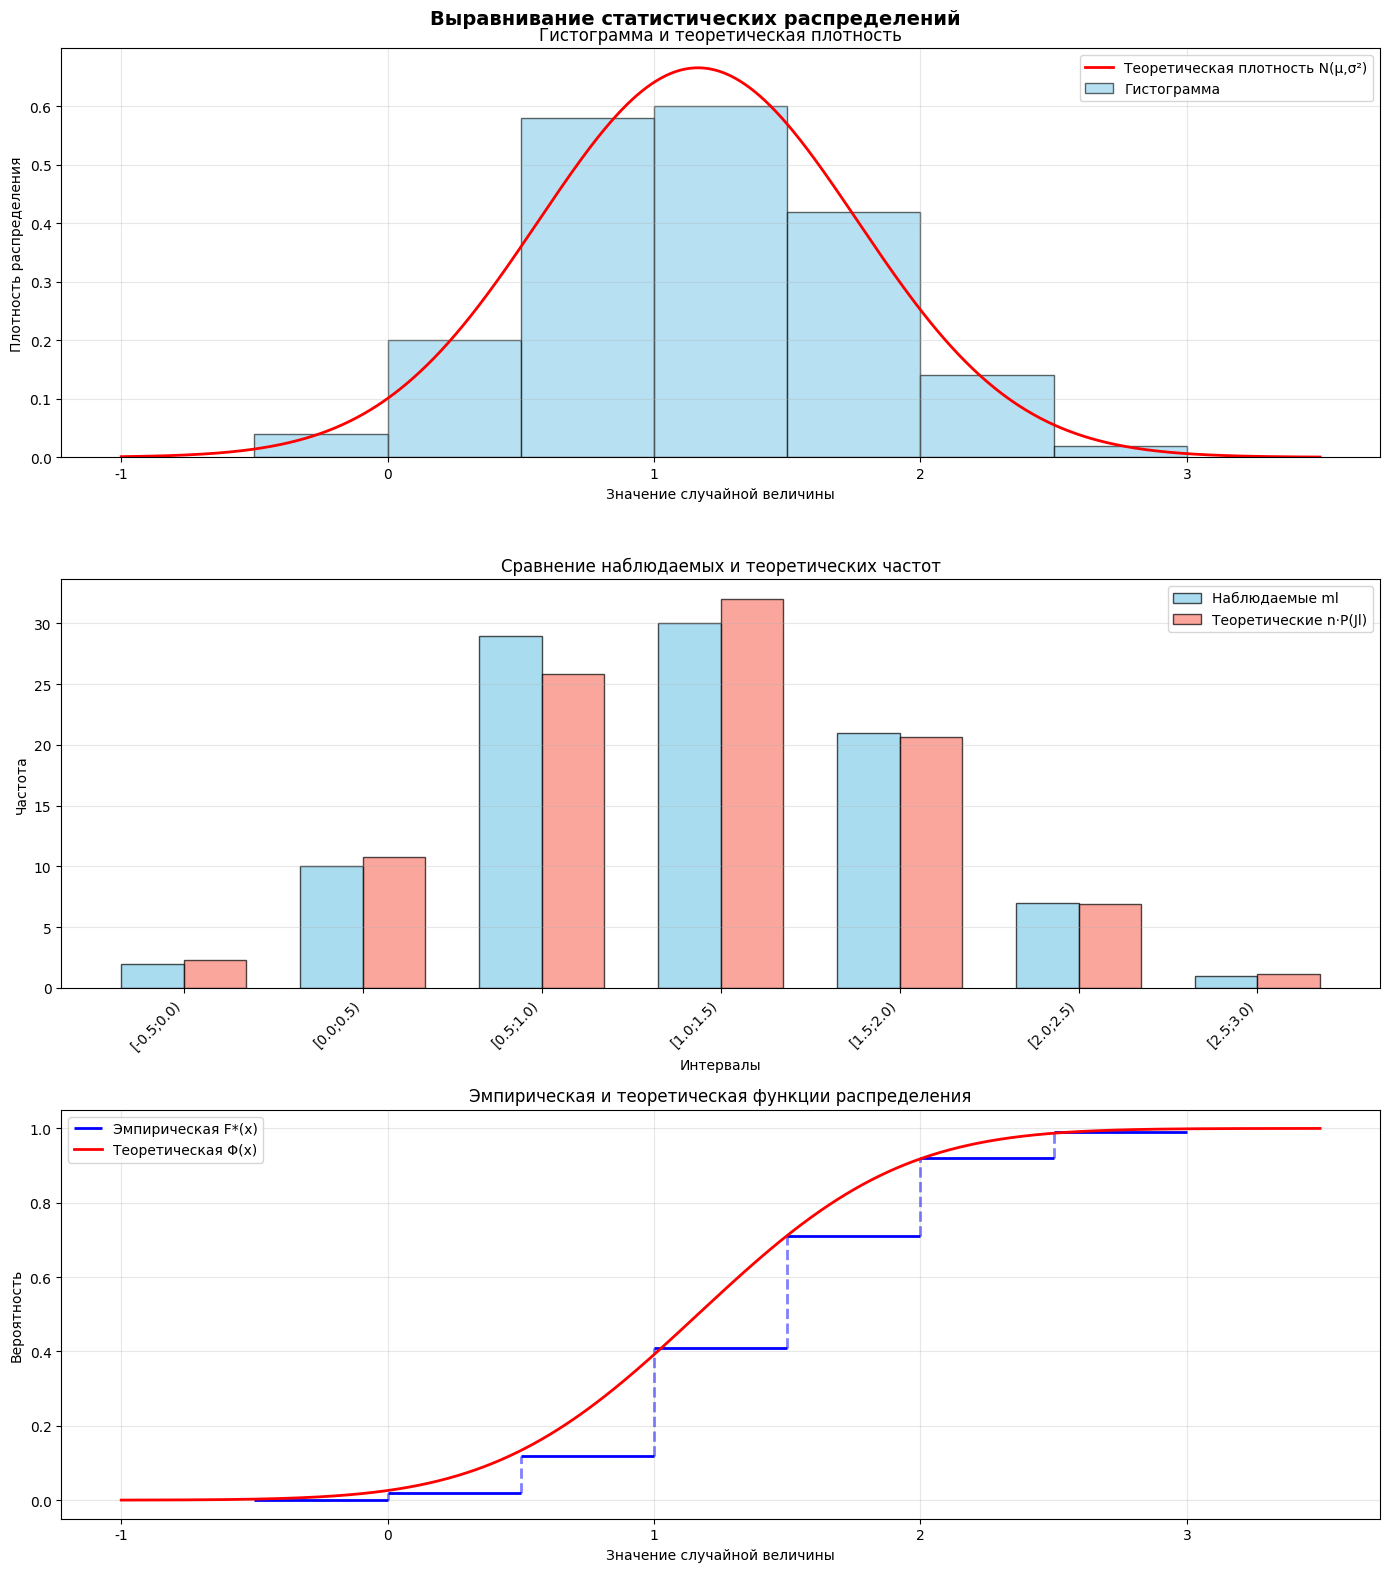

The script that saved this image:
#!/usr/bin/env python3
# -*- coding: utf-8 -*-
"""
Лабораторная работа №2. Вариант 7
Выравнивание статистических распределений и проверка гипотез о законах распределения случайных величин

Задача: По заданному интервальному статистическому ряду построить статистическое распределение
экспериментальных данных в виде гистограммы, произвести ее выравнивание теоретической плотностью
нормального распределения и проверить гипотезу о соответствии статистического и теоретического распределений.
"""

import numpy as np
from scipy import stats
import matplotlib.pyplot as plt

# Настройка поддержки русского языка в графиках
plt.rcParams['font.family'] = 'DejaVu Sans'


def main():
    """Главная функция программы"""
    # ИСХОДНЫЕ ДАННЫЕ ДЛЯ ВАРИАНТА 7

    # Интервалы Jl
    intervals = [
        (-0.5, 0),
        (0, 0.5),
        (0.5, 1),
        (1, 1.5),
        (1.5, 2),
        (2, 2.5),
        (2.5, 3)
    ]

    # Число попаданий ml в каждый интервал
    frequencies = np.array([2, 10, 29, 30, 21, 7, 1])

    # Уровень значимости (для нечетных вариантов)
    alpha = 0.05

    print("\nИСХОДНЫЕ ДАННЫЕ:")
    
    print(f"{'Интервал Jl':<20} {'Число попаданий ml':<20}")
    
    for interval, freq in zip(intervals, frequencies):
        print(f"[{interval[0]:.1f}; {interval[1]:.1f}){' '*10} {freq}")
    
    print(f"Уровень значимости α = {alpha}")
    print()

    # ШАГ 1: ВЫЧИСЛЕНИЕ СТАТИСТИЧЕСКИХ ВЕРОЯТНОСТЕЙ
    
    print("ШАГ 1: ВЫЧИСЛЕНИЕ СТАТИСТИЧЕСКИХ ВЕРОЯТНОСТЕЙ")
    
    # Общее число наблюдений
    n_total = np.sum(frequencies)
    print(f"Общее число наблюдений n = {n_total}")

    # Статистические вероятности
    probabilities = frequencies / n_total

    print("\nСтатистические вероятности попадания в интервалы:")
    
    print(f"{'Интервал Jl':<20} {'ml':<10} {'p*l = ml/n':<20}")
    
    for interval, freq, prob in zip(intervals, frequencies, probabilities):
        print(f"[{interval[0]:.1f}; {interval[1]:.1f}){' '*10} {freq:<10} {prob:.6f}")
    
    print(f"Сумма вероятностей: {np.sum(probabilities):.6f} (должна быть ≈ 1)")

    # Вычисление середин интервалов
    interval_centers = np.array([(a + b) / 2 for a, b in intervals])
    print(f"\nСередины интервалов xl: {interval_centers}")

    # Ширина интервалов
    interval_widths = np.array([b - a for a, b in intervals])
    print(f"Ширина интервалов Δl: {interval_widths}")
    # ШАГ 2: ПОСТРОЕНИЕ ГИСТОГРАММЫ РАСПРЕДЕЛЕНИЯ

    print("ШАГ 2: ПОСТРОЕНИЕ ГИСТОГРАММЫ РАСПРЕДЕЛЕНИЯ")
    
    # Вычисление плотности для гистограммы
    # Плотность = частота / (общее число * ширина интервала)
    histogram_density = frequencies / (n_total * interval_widths)

    print("\nПлотность распределения для гистограммы:")
    
    print(f"{'Интервал Jl':<20} {'p*l/Δl':<20}")
    
    for interval, density in zip(intervals, histogram_density):
        print(f"[{interval[0]:.1f}; {interval[1]:.1f}){' '*10} {density:.6f}")
    
    # ШАГ 3: НАХОЖДЕНИЕ ТЕОРЕТИЧЕСКОЙ ПЛОТНОСТИ НОРМАЛЬНОГО РАСПРЕДЕЛЕНИЯ
    # МЕТОДОМ МОМЕНТОВ

    print("ШАГ 3: НАХОЖДЕНИЕ ТЕОРЕТИЧЕСКОЙ ПЛОТНОСТИ НОРМАЛЬНОГО РАСПРЕДЕЛЕНИЯ")
    
    # Метод моментов: оценки параметров нормального распределения
    # Выборочное среднее (математическое ожидание)
    mean_estimate = np.sum(interval_centers * frequencies) / n_total

    # Выборочная дисперсия
    variance_estimate = np.sum(((interval_centers - mean_estimate) ** 2) * frequencies) / n_total

    # Среднеквадратическое отклонение
    std_estimate = np.sqrt(variance_estimate)

    # Исправленная (несмещенная) оценка СКО
    std_corrected = np.sqrt(n_total / (n_total - 1)) * std_estimate

    print(f"\nОценка математического ожидания (μ̂): {mean_estimate:.4f}")
    print(f"Оценка дисперсии (σ̂²): {variance_estimate:.4f}")
    print(f"Оценка СКО (σ̂): {std_estimate:.4f}")
    print(f"Исправленная оценка СКО (s): {std_corrected:.4f}")

    # Используем исправленную оценку для построения теоретической плотности
    print(f"\nПараметры нормального распределения N(μ, σ²):")
    print(f"  μ = {mean_estimate:.4f}")
    print(f"  σ = {std_corrected:.4f}")

    # Вычисление теоретической плотности в центрах интервалов
    theoretical_density = stats.norm.pdf(interval_centers, mean_estimate, std_corrected)

    print("\nТеоретическая плотность в центрах интервалов:")
    
    print(f"{'xl':<10} {'f(xl)':<20}")
    
    for center, density in zip(interval_centers, theoretical_density):
        print(f"{center:<10.2f} {density:.6f}")
    
    # ШАГ 4: ПРОВЕРКА ГИПОТЕЗЫ МЕТОДОМ К. ПИРСОНА (χ²-критерий)

    print("ШАГ 4: ПРОВЕРКА ГИПОТЕЗЫ МЕТОДОМ К. ПИРСОНА")
    
    # Вычисление теоретических вероятностей для каждого интервала
    # P(Jl) = Φ((bl - μ)/σ) - Φ((al - μ)/σ)
    theoretical_probs = []
    for interval in intervals:
        a, b = interval
        prob = stats.norm.cdf(b, mean_estimate, std_corrected) - \
               stats.norm.cdf(a, mean_estimate, std_corrected)
        theoretical_probs.append(prob)

    theoretical_probs = np.array(theoretical_probs)

    # Теоретические частоты
    theoretical_frequencies = n_total * theoretical_probs

    print("\nТеоретические вероятности и частоты:")
    
    print(f"{'Интервал Jl':<20} {'P(Jl)':<15} {'n·P(Jl)':<15} {'ml':<10}")
    
    for interval, prob, theor_freq, obs_freq in zip(intervals, theoretical_probs,
                                                      theoretical_frequencies, frequencies):
        print(f"[{interval[0]:.1f}; {interval[1]:.1f}){' '*10} {prob:<15.6f} {theor_freq:<15.2f} {obs_freq}")
    

    # Объединение интервалов с малыми теоретическими частотами (< 5)
    print("\nПроверка условия применимости критерия Пирсона (n·P(Jl) ≥ 5):")

    # Найдем интервалы, которые нужно объединить
    grouped_intervals = []
    grouped_observed = []
    grouped_theoretical = []

    i = 0
    while i < len(intervals):
        if theoretical_frequencies[i] < 5:
            # Объединяем с соседними интервалами
            combined_interval = [intervals[i][0], intervals[i][1]]
            combined_obs = frequencies[i]
            combined_theor = theoretical_frequencies[i]
            j = i + 1

            # Объединяем следующие интервалы, пока не достигнем частоты ≥ 5
            while j < len(intervals) and combined_theor < 5:
                combined_interval[1] = intervals[j][1]
                combined_obs += frequencies[j]
                combined_theor += theoretical_frequencies[j]
                j += 1

            grouped_intervals.append(tuple(combined_interval))
            grouped_observed.append(combined_obs)
            grouped_theoretical.append(combined_theor)
            i = j
        else:
            grouped_intervals.append(intervals[i])
            grouped_observed.append(frequencies[i])
            grouped_theoretical.append(theoretical_frequencies[i])
            i += 1

    while grouped_theoretical[-1] < 5 and len(grouped_theoretical) > 1:
        # объединяем последний интервал с предыдущим
        grouped_intervals[-2] = (grouped_intervals[-2][0], grouped_intervals[-1][1])
        grouped_observed[-2] += grouped_observed[-1]
        grouped_theoretical[-2] += grouped_theoretical[-1]
        grouped_intervals.pop()
        grouped_observed = grouped_observed[:-1]
        grouped_theoretical = grouped_theoretical[:-1]

    grouped_observed = np.array(grouped_observed)
    grouped_theoretical = np.array(grouped_theoretical)

    if len(grouped_intervals) < len(intervals):
        print("Необходимо объединение интервалов!")
        print("\nОбъединенные интервалы:")
        
        print(f"{'Интервал':<20} {'ml (набл.)':<15} {'n·P(Jl) (теор.)':<20}")
        
        for interval, obs, theor in zip(grouped_intervals, grouped_observed, grouped_theoretical):
            print(f"[{interval[0]:.1f}; {interval[1]:.1f}){' '*10} {obs:<15} {theor:<20.2f}")
        
    else:
        print("Все теоретические частоты ≥ 5, объединение не требуется.")

    # Вычисление статистики χ²
    chi_squared_stat = np.sum((grouped_observed - grouped_theoretical) ** 2 / grouped_theoretical)

    # Число степеней свободы
    # k = число интервалов - 1 - число оцененных параметров (2 для нормального распределения: μ и σ)
    k = len(grouped_intervals) - 1 - 2

    print(f"\nВычисление статистики χ²:")
    
    print(f"{'Интервал':<20} {'ml':<10} {'n·P(Jl)':<15} {'(ml - n·P)²/n·P':<20}")
    
    for interval, obs, theor in zip(grouped_intervals, grouped_observed, grouped_theoretical):
        chi_component = (obs - theor) ** 2 / theor
        print(f"[{interval[0]:.1f}; {interval[1]:.1f}){' '*10} {obs:<10} {theor:<15.2f} {chi_component:<20.6f}")
    
    print(f"Наблюдаемое значение статистики χ²набл = {chi_squared_stat:.6f}")

    # Критическое значение χ² для уровня значимости α
    chi_squared_critical = stats.chi2.ppf(1 - alpha, k)

    print(f"\nЧисло степеней свободы k = {k}")
    print(f"Уровень значимости α = {alpha}")
    print(f"Критическое значение χ²крит({k}, {alpha}) = {chi_squared_critical:.6f}")

    # Проверка гипотезы
    
    print("РЕЗУЛЬТАТ ПРОВЕРКИ ГИПОТЕЗЫ")
    
    print(f"\nНаблюдаемое значение: χ²набл = {chi_squared_stat:.6f}")
    print(f"Критическое значение: χ²крит = {chi_squared_critical:.6f}")

    if chi_squared_stat < chi_squared_critical:
        print(f"\n✓ χ²набл < χ²крит ({chi_squared_stat:.6f} < {chi_squared_critical:.6f})")
    else:
        print(f"\n✗ χ²набл ≥ χ²крит ({chi_squared_stat:.6f} ≥ {chi_squared_critical:.6f})")

    # Вычисление p-value
    p_value = 1 - stats.chi2.cdf(chi_squared_stat, k)
    print(f"\np-value = {p_value:.6f}")

    # ВИЗУАЛИЗАЦИЯ РЕЗУЛЬТАТОВ
    fig, axes = plt.subplots(3, 1, figsize=(14, 16))
    fig.suptitle('Выравнивание статистических распределений',
             fontsize=14, fontweight='bold')

    # График 1: Гистограмма и теоретическая плотность
    ax1, ax2, ax3 = axes

    # Построение гистограммы
    for i, (interval, density) in enumerate(zip(intervals, histogram_density)):
        ax1.bar(interval_centers[i], density, width=interval_widths[i],
                alpha=0.6, edgecolor='black', color='skyblue', label='Гистограмма' if i == 0 else '')

    # Построение теоретической плотности (непрерывная кривая)
    x_range = np.linspace(intervals[0][0] - 0.5, intervals[-1][1] + 0.5, 1000)
    y_theory = stats.norm.pdf(x_range, mean_estimate, std_corrected)
    ax1.plot(x_range, y_theory, 'r-', linewidth=2, label='Теоретическая плотность N(μ,σ²)')

    ax1.set_xlabel('Значение случайной величины')
    ax1.set_ylabel('Плотность распределения')
    ax1.set_title('Гистограмма и теоретическая плотность')
    ax1.legend()
    ax1.grid(True, alpha=0.3)

    # График 2: Сравнение наблюдаемых и теоретических частот
    x_pos = np.arange(len(intervals))
    width = 0.35

    ax2.bar(x_pos - width/2, frequencies, width, label='Наблюдаемые ml',
            alpha=0.7, edgecolor='black', color='skyblue')
    ax2.bar(x_pos + width/2, theoretical_frequencies, width, label='Теоретические n·P(Jl)',
            alpha=0.7, edgecolor='black', color='salmon')

    interval_labels = [f"[{a:.1f};{b:.1f})" for a, b in intervals]
    ax2.set_xlabel('Интервалы')
    ax2.set_ylabel('Частота')
    ax2.set_title('Сравнение наблюдаемых и теоретических частот')
    ax2.set_xticks(x_pos)
    ax2.set_xticklabels(interval_labels, rotation=45, ha='right')
    ax2.legend()
    ax2.grid(True, alpha=0.3, axis='y')

    # График 3: Эмпирическая и теоретическая функции распределения

    # Эмпирическая функция распределения
    cumulative_probs = np.cumsum(probabilities)
    cumulative_probs = np.insert(cumulative_probs, 0, 0)
    interval_bounds = [intervals[0][0]] + [b for a, b in intervals]

    # Построение ступенчатой эмпирической функции
    for i in range(len(intervals)):
        ax3.hlines(cumulative_probs[i], interval_bounds[i], interval_bounds[i+1],
                   colors='blue', linewidth=2, label='Эмпирическая F*(x)' if i == 0 else '')
        if i < len(intervals) - 1:
            ax3.vlines(interval_bounds[i+1], cumulative_probs[i], cumulative_probs[i+1],
                       colors='blue', linewidth=2, linestyles='dashed', alpha=0.5)

    # Теоретическая функция распределения
    x_range = np.linspace(intervals[0][0] - 0.5, intervals[-1][1] + 0.5, 1000)
    y_cdf = stats.norm.cdf(x_range, mean_estimate, std_corrected)
    ax3.plot(x_range, y_cdf, 'r-', linewidth=2, label='Теоретическая Φ(x)')

    ax3.set_xlabel('Значение случайной величины')
    ax3.set_ylabel('Вероятность')
    ax3.set_title('Эмпирическая и теоретическая функции распределения')
    ax3.legend()
    ax3.grid(True, alpha=0.3)
    ax3.set_ylim(-0.05, 1.05)

    plt.tight_layout()

    # Сохранение графика
    plt.savefig('lab2_results.png', dpi=300, bbox_inches='tight')

    plt.show()


if __name__ == "__main__":
    main()
